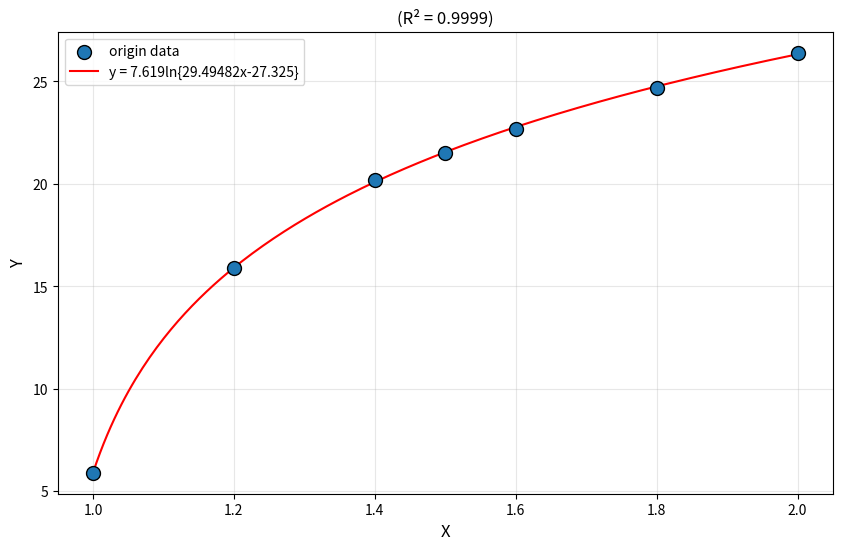

Here is the Python script that generated this plot:
import numpy as np
import matplotlib.pyplot as plt
from scipy.optimize import curve_fit

# 输入数据（x为右边值，y为左边值）
x = np.array([2, 1.8, 1.6, 1.5,1.4, 1.2, 1])
y = np.array([26.4, 24.7, 22.7, 21.5,20.2, 15.9, 5.9])

# 定义指数函数模型：y = a * exp(b*x) + c
def exp_func(x, a, b, c):
    return c*np.log(a * x+b)

# 进行曲线拟合
p0 = [1, 1, 1]  # 初始参数猜测
params, covariance = curve_fit(exp_func, x, y, p0=p0, maxfev=100000)

# 提取拟合参数
a, b, c = params
print(f"拟合方程：y = {c:.3e} * log({a:.5f}*x) + {b:.3f}")

# 计算R平方值
residuals = y - exp_func(x, *params)
ss_res = np.sum(residuals**2)
ss_tot = np.sum((y - np.mean(y))**2)
r_squared = 1 - (ss_res / ss_tot)
print(f"R² = {r_squared:.4f}")

# 生成拟合曲线
x_fit = np.linspace(1, 2, 200)
y_fit = exp_func(x_fit, *params)

# 可视化结果
plt.figure(figsize=(10, 6))
plt.scatter(x, y, s=100, label='origin data', zorder=3, edgecolor='k')
plt.plot(x_fit, y_fit, 'r-', label=f'y = {c:.3f}ln{{{a:.5f}x{b:.3f}}}')
plt.xlabel('X', fontsize=12)
plt.ylabel('Y', fontsize=12)
plt.title('(R² = {:.4f})'.format(r_squared))
plt.grid(alpha=0.3)
plt.legend()
plt.show()